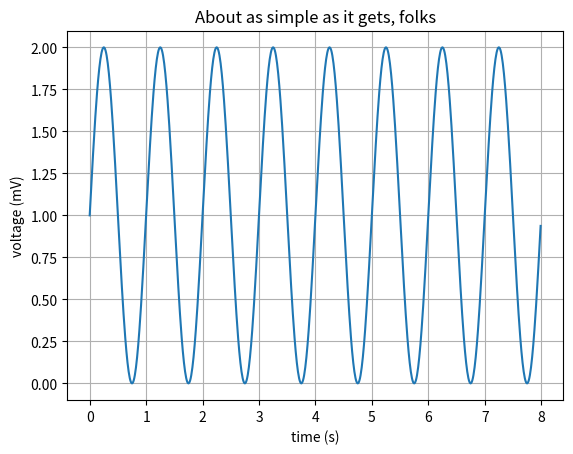

Recreate this plot in Python.
import matplotlib
import matplotlib.pyplot as plt
import numpy as np

# Data for plotting
t = np.arange(0.0, 8.0, 0.01)
s = 1 + np.sin(2 * np.pi * t)

fig, ax = plt.subplots()
ax.plot(t, s)

ax.set(xlabel='time (s)', ylabel='voltage (mV)',
       title='About as simple as it gets, folks')
ax.grid()

fig.savefig("test.png")
plt.show()